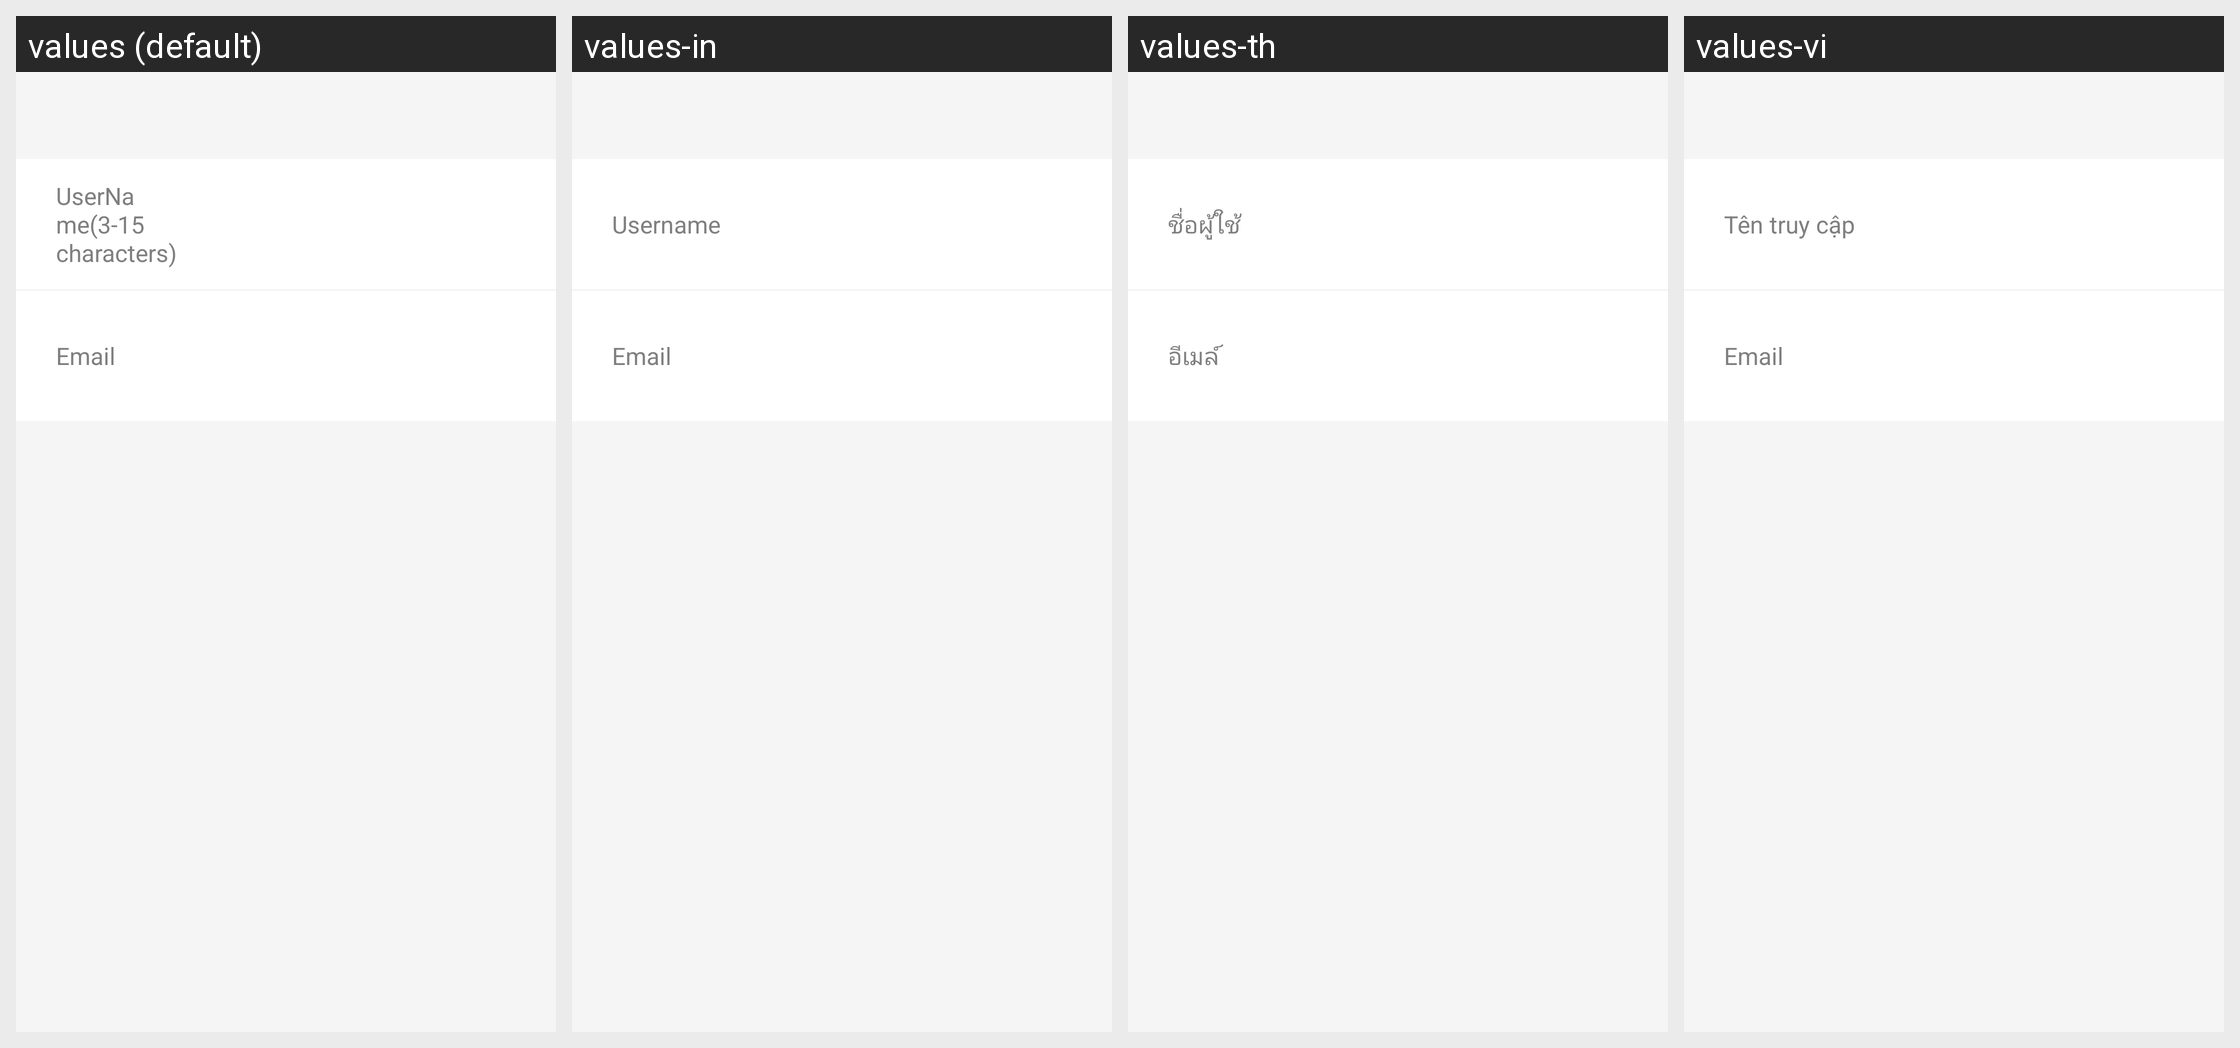

Strings drawn on this Android screen and how each of the app's shown locales translates them:
Android screen res/layout/com_cypay_paysdk_layout_change_email.xml rendered under 4 locales, left to right: values (default), values-in, values-th, values-vi. Device: Nexus 5 (rendered at 1080×1920; each locale shown at half size, 540×960, under a caption strip naming it); theme Theme.MaterialComponents.DayNight.NoActionBar.
Other locales in the repository, not shown: values-hi, values-pt, values-ru, values-tr.
Strings drawn on this screen, with the default value and each locale's value (text and hints the layout hard-codes, and strings that could not be matched under every locale, appear in the picture but are not listed):

com_cypay_paysdk_string_manageaccountfragment_username_hint
  values: UserName(3-15 characters)
  values-in: Username
  values-th: ชื่อผู้ใช้
  values-vi: Tên truy cập

com_cypay_paysdk_string_manageaccountfragment_email_hint
  values: Email
  values-in: Email
  values-th: อีเมล์
  values-vi: Email
